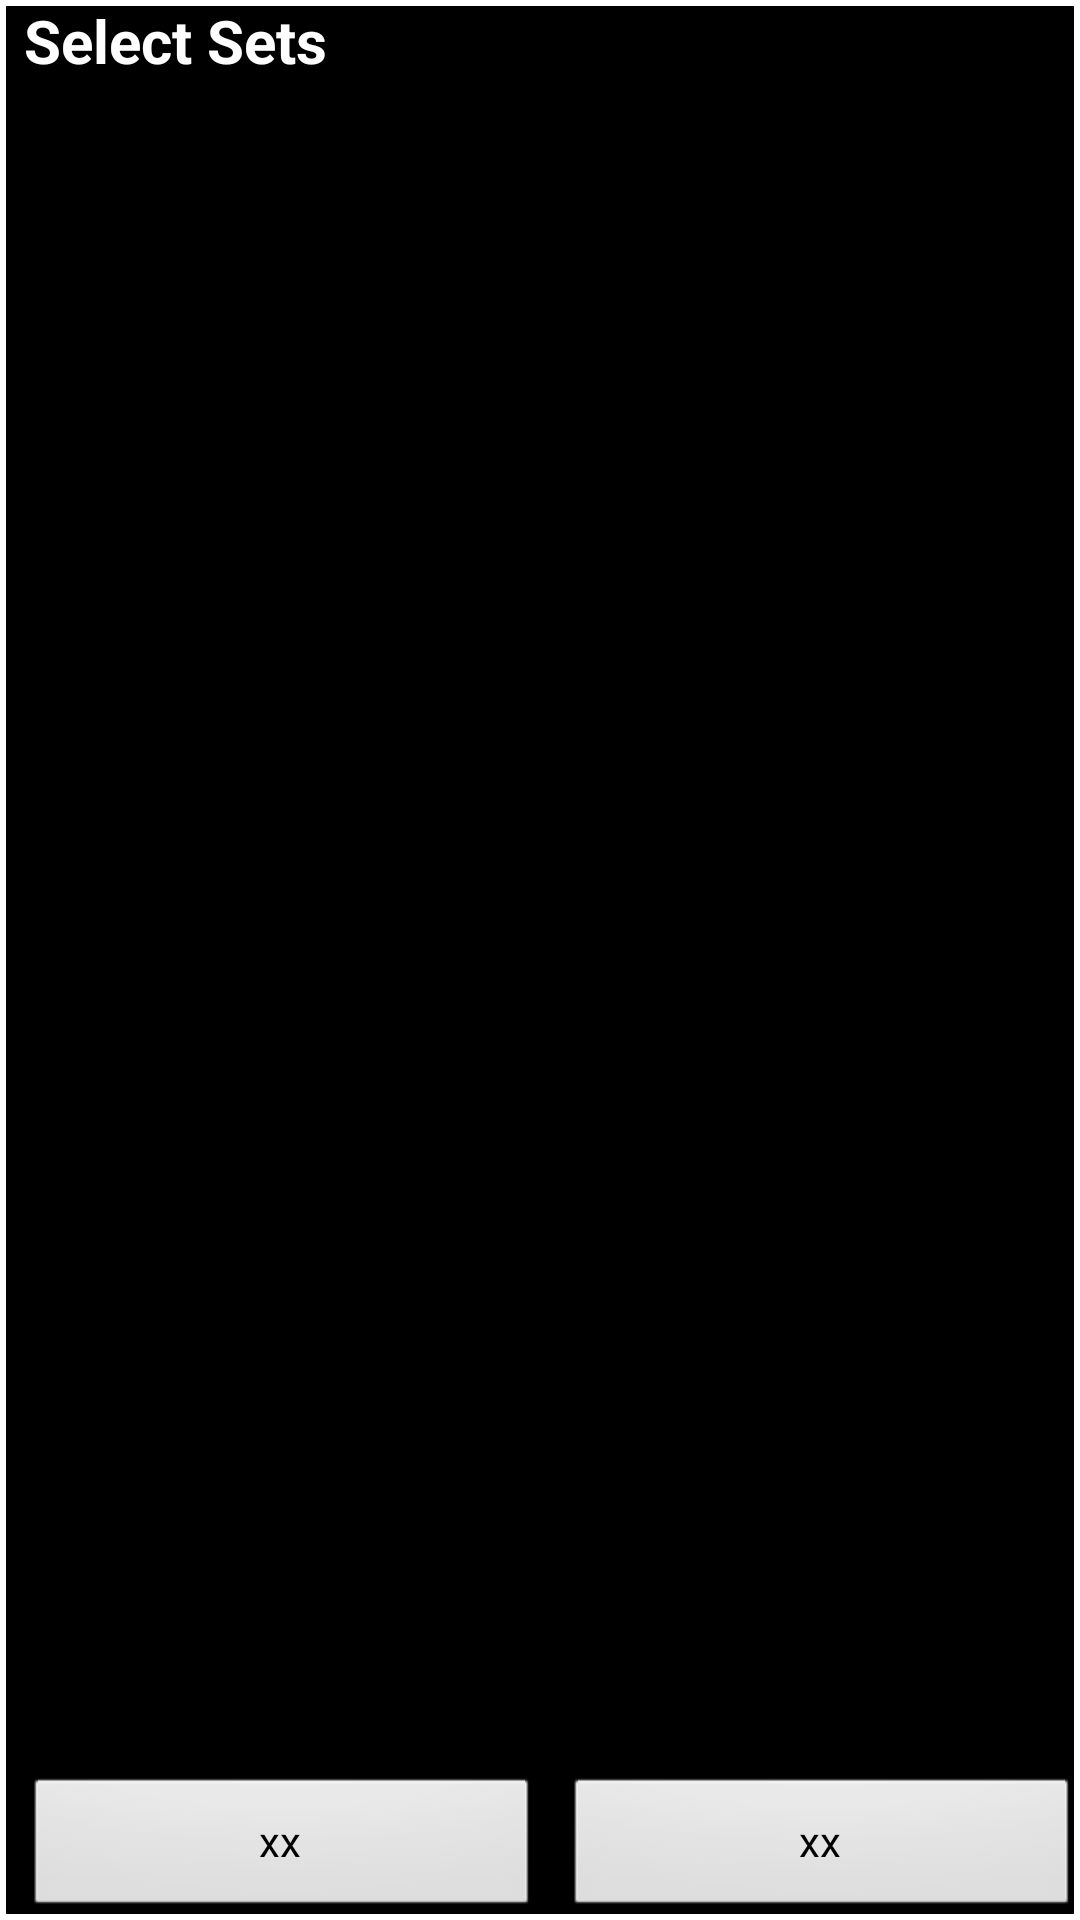

This screen was rendered from an Android layout file. Write that file and the resources it references.
<!-- AndroidManifest.xml: application theme android:Theme.NoTitleBar -->
<!-- res/layout/multi_select_layout.xml -->
<?xml version="1.0" encoding="utf-8"?>
<LinearLayout xmlns:android="http://schemas.android.com/apk/res/android"
	android:layout_width="match_parent"
	android:layout_height="match_parent"
	android:orientation="vertical" 
	android:background="@drawable/selector_popupwin_bg">
	<TextView 
		style="@style/Style_Black_TextView_Title"
		android:text="@string/multiSel_title"/>
	<ExpandableListView android:id="@+id/expandableListView_selectSets" 
		android:layout_margin="4dp"
		android:layout_width="match_parent" android:layout_height="wrap_content"
		android:layout_weight="1">
		
	</ExpandableListView>
	<LinearLayout 
		android:layout_width="match_parent" android:layout_height="wrap_content"
		android:layout_weight="0">
		<Button android:id="@+id/button_popUpWin_confirm"
			android:layout_width="match_parent" android:layout_height="wrap_content"
			android:layout_weight="1"
			android:layout_marginLeft="8dp"
			android:text="xx"/>
		<Button android:id="@+id/button_popUpWin_cancle"
			android:layout_width="match_parent" android:layout_height="wrap_content"
			android:layout_weight="1"
			android:layout_marginLeft="8dp"
			android:text="xx"/>
	</LinearLayout>

</LinearLayout>
<!-- resources referenced by this layout -->
<resources>
  <!-- drawable selector_popupwin_bg (drawable) -->
  <?xml version="1.0" encoding="utf-8"?>
  <selector xmlns:android="http://schemas.android.com/apk/res/android" >
  	<item>
  		<shape>
  			<solid android:color="@android:color/black"/>
  			<stroke 
  				android:width="2dp"
  				android:color="@android:color/white"/>
  		</shape>
  	</item>
  
  </selector>
  <string name="multiSel_title">Select Sets</string>
  <style name="Style_Black_TextView_Title" parent="@android:style/Widget.TextView">
  		
  		<item name="android:layout_width">wrap_content</item>
  		<item name="android:layout_height">wrap_content</item>
  		<item name="android:layout_marginLeft">8dp</item>
  		<item name="android:textColor">#ffffff</item>
  		<item name="android:textSize">20dp</item>
  		<item name="android:textStyle">bold</item>
  	</style>
</resources>
